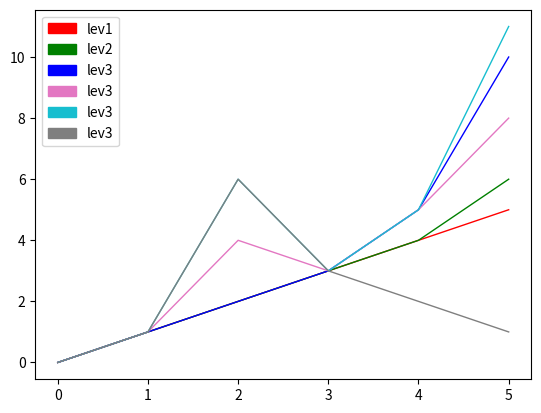

Recreate this plot in Python.
import matplotlib

# Force matplotlib to not use any Xwindows backend.
matplotlib.use('Agg')
import matplotlib.pyplot as plt
import matplotlib.patches as mpatches


# for each result, result[0] is the name, result[1] is the data as list of rewards

def PlotData(results, path_to_file):
    if not results:
        return
    color_sequence = ['red', 'green', 'blue', '#e377c2', '#17becf', '#7f7f7f', 'orange',
                      '#98df8a', '#d62728', '#ff9896', '#9467bd', '#c5b0d5',
                      '#8c564b', '#c49c94', '#7f7f7f',
                      '#c7c7c7', '#bcbd22', '#dbdb8d', '#17becf', '#9edae5', 'yellow']

    # number of steps is the length of the first list of rewards
    number_of_steps = len((results[0])[1])
    t = range(number_of_steps + 1)
    # for legends
    handles = []
    for i, result in enumerate(results):
        name = result[0]
        # add zero at first step
        # assert len(result[1]) == number_of_steps
        rewards = [0.0] + result[1]
        plt.plot(t, rewards, lw=1.0, color=color_sequence[i])
        patch = mpatches.Patch(color=color_sequence[i], label=name)
        handles.append(patch)
    plt.legend(handles=handles, loc=2)
    plt.savefig(path_to_file + 'comparison.png', bbox_inches='tight')
    plt.clf()
    plt.close()
    # plt.show()


if __name__ == "__main__":
    first = ['lev1', [1, 2, 3, 4, 5]]
    second = ['lev2', [1, 2, 3, 4, 6]]
    third = ['lev3', [1, 2, 3, 5, 10]]
    foru = ['lev3', [1, 4, 3, 5, 8]]
    fif = ['lev3', [1, 6, 3, 5, 11]]
    six = ['lev3', [1, 6, 3, 2, 1]]
    results = [first, second, third, foru, fif, six]
    PlotData(results, "./")
